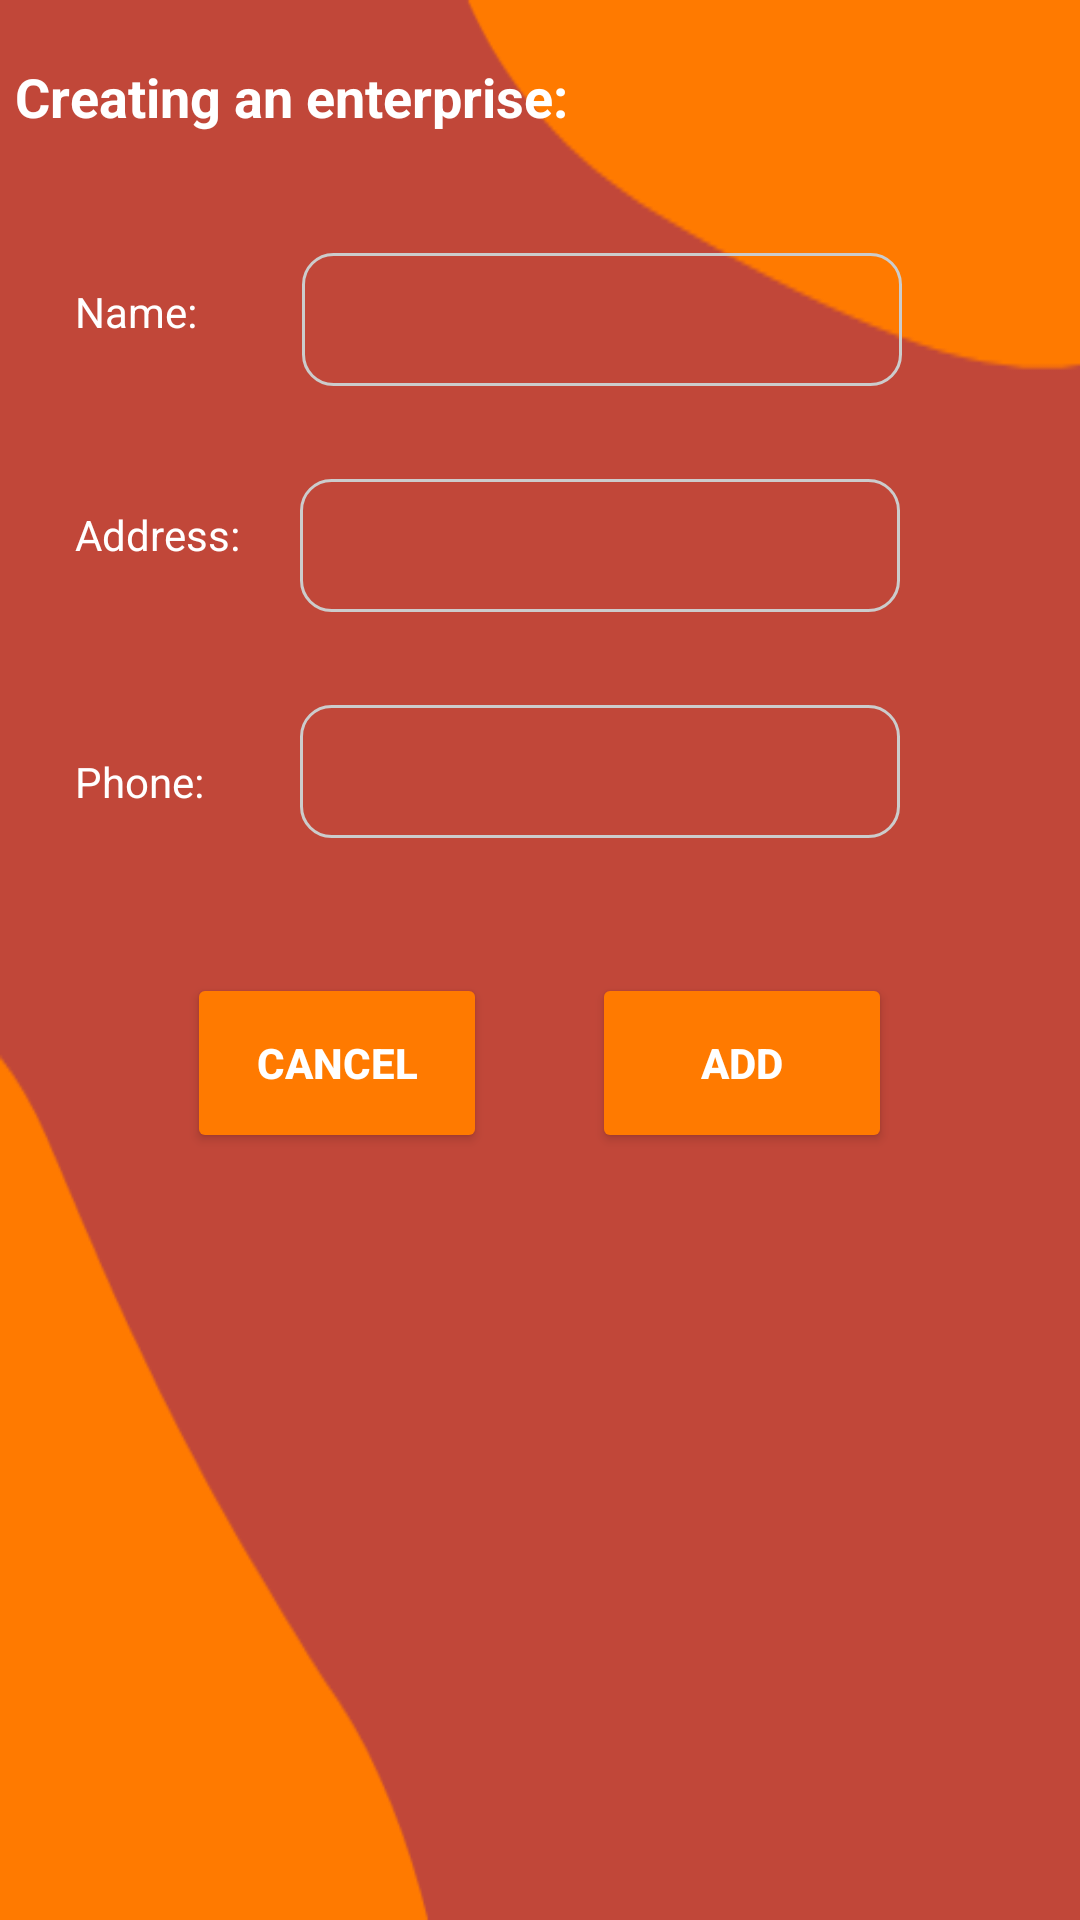

This screen was rendered from an Android layout file. Write that file and the resources it references.
<!-- AndroidManifest.xml: application theme AppTheme -->
<!-- res/layout/activity_add_enterprises.xml -->
<LinearLayout android:orientation="vertical" android:layout_width="match_parent" android:layout_height="450dp" android:background="@drawable/thirdbackground" xmlns:android="http://schemas.android.com/apk/res/android"><LinearLayout android:orientation="vertical" android:layout_width="match_parent" android:layout_height="wrap_content"><LinearLayout android:orientation="horizontal" android:layout_width="match_parent" android:layout_height="wrap_content" android:layout_marginTop="20dp"><TextView android:text="Creating an enterprise:" android:textAppearance="?android:attr/textAppearanceMedium" android:layout_width="wrap_content" android:layout_height="match_parent" android:layout_marginLeft="5dp" android:textColor="@android:color/white" android:textStyle="bold" /></LinearLayout><LinearLayout android:orientation="horizontal" android:layout_width="match_parent" android:layout_height="wrap_content" android:layout_marginTop="40dp" android:layout_marginBottom="10dp"><TextView android:text="Name:" android:layout_marginRight="35dp" android:layout_marginTop="10dp" android:layout_marginLeft="25dp" android:textAppearance="?android:attr/textAppearanceSmall" android:layout_width="wrap_content" android:layout_height="match_parent" android:textColor="@android:color/white" /><EditText android:layout_width="200dp" android:layout_height="wrap_content" android:layout_marginRight="10dp" android:text="" android:background="@drawable/edittextborder" android:textColor="@android:color/white" android:id="@+id/etName" /></LinearLayout><LinearLayout android:orientation="horizontal" android:layout_width="match_parent" android:layout_height="wrap_content" android:layout_marginTop="20dp" android:layout_marginBottom="10dp"><TextView android:text="Address:" android:layout_marginRight="20dp" android:layout_marginTop="10dp" android:layout_marginLeft="25dp" android:textAppearance="?android:attr/textAppearanceSmall" android:layout_width="wrap_content" android:layout_height="match_parent" android:textColor="@android:color/white" android:id="@+id/textView25" /><EditText android:layout_width="200dp" android:layout_height="wrap_content" android:text="" android:inputType="textMultiLine" android:layout_marginTop="1dp" android:layout_marginRight="10dp" android:background="@drawable/edittextborder" android:textColor="@android:color/white" android:id="@+id/etAddress" /></LinearLayout><LinearLayout android:orientation="horizontal" android:layout_width="match_parent" android:layout_height="wrap_content" android:layout_marginTop="20dp" android:layout_marginBottom="10dp"><TextView android:text="Phone:" android:layout_marginRight="32dp" android:layout_marginTop="17dp" android:layout_marginLeft="25dp" android:textAppearance="?android:attr/textAppearanceSmall" android:layout_width="wrap_content" android:layout_height="match_parent" android:textColor="@android:color/white" /><EditText android:layout_width="200dp" android:layout_height="wrap_content" android:layout_marginTop="1dp" android:layout_marginRight="10dp" android:text="" android:background="@drawable/edittextborder" android:textColor="@android:color/white" android:id="@+id/etPhone" /></LinearLayout><LinearLayout android:orientation="horizontal" android:minWidth="25px" android:minHeight="25px" android:layout_marginTop="35dp" android:gravity="center_horizontal" android:layout_width="match_parent" android:layout_height="wrap_content"><Button android:text="Cancel" android:layout_width="100dp" android:layout_height="60dp" android:layout_marginRight="35dp" android:id="@+id/btnCancelAddEnterprises" android:textColor="@android:color/white" android:textStyle="bold" android:backgroundTint="#FF7A00" /><Button android:text="Add" android:layout_width="100dp" android:layout_height="60dp" android:imeOptions="actionDone" android:id="@id/btnAddEnterprises" android:textColor="@android:color/white" android:textStyle="bold" android:backgroundTint="#FF7A00" /></LinearLayout></LinearLayout></LinearLayout>
<!-- resources referenced by this layout -->
<resources>
  <!-- drawable edittextborder (drawable) -->
  <shape android:shape="rectangle" xmlns:android="http://schemas.android.com/apk/res/android"><corners android:radius="10dp" /><padding android:left="10dp" android:right="10dp" android:top="10dp" android:bottom="10dp" /><stroke android:width="1dp" android:color="#CCCCCC" /></shape>
  <!-- drawable thirdbackground: png bitmap (drawable, 8005 bytes) -->
  <style name="AppTheme" parent="Theme.MaterialComponents.Light.DarkActionBar"><item name="colorPrimary">@color/colorPrimary</item><item name="colorPrimaryDark">@color/colorPrimaryDark</item><item name="colorAccent">#FF7A00</item><item name="android:forceDarkAllowed">false</item></style>
  <color name="colorPrimary">#2c3e50</color>
  <color name="colorPrimaryDark">#1B3147</color>
</resources>
